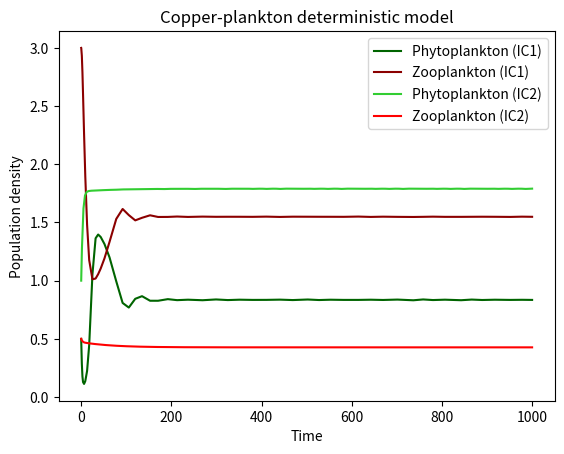

Generate this figure with matplotlib:
# -*- coding: utf-8 -*-
"""
Created on Wed Mar 11 15:54:14 2026

@author: sbanerj1
"""

import numpy as np
import matplotlib.pyplot as plt
from scipy.integrate import solve_ivp

# time interval
T=1000
t_span=(0,T)



def copper_pankton_fish(t,y):
    P=y[0]
    Z=y[1]

# parameters 

    K=2.00              #   (0.1-5) Scenedesmus carrying capacity
    r=0.5               #   Scenedesmus intrinsic rate of natural increase
    a=0.4               #   max intake rate of Daphnia                             %1.8
    kP=0.6              #   half saturation constant of Daphnia                    %0.8
    chi=0.6             #   Daphnia conversion efficiency
    d=0.05              #   Daphnia natural mortality rate
    F=0.1               #   Fish predation rate of X
    kZ=0.5
    i=0.03

# Copper internal concentration 
# Cu=6-10 %% disease free equilibrium oscillation

    Cu=14.3             #  external copper concentration
    kmP=20              #  Scenedesmus maximum intake rate                    (to be estimated)
    kmZ=15              #  Daphnia maximal intake rate
    kcP=6               #  Scenedesmus half saturation constant               (to be estimated)
    kcZ=7               #  Daphnia half saturation constant                   (to be estimated)
    keP=1               #  Scenedesmus constant loss rate                     (to be estimated)
    keZ=1               #  Daphnia constant loss rate                          


# Copper effects

    v_r=4               #  Scenedesmus growth's deficiency EC50
    u_r=50              #  Scenedesmus growth's toxicity EC50
    d_r=5               #  Copper effect on Scenedesmus growth
    b_r=2               #  Copper effect on Scenedesmus growth

    v_a=5               #  Daphnia predation's deficiency EC50
    u_a=16.8            #  Daphnia predations toxicity EC50
    d_a=5               #  Copper effect on Daphnia predation
    b_a=1               #  Copper effect on Daphnia predation

    p_m=0.021           #  Copper response coefficient for Daphnia mortality


    v_m=5
    u_m=16.8
    d_m=5
    b_m=1 
    
    Cp_Cu=Cu*kmP/(Cu+kcP)*1/keP                                             
    Cz_Cu=((Cu*kmZ)/(Cu+kcZ)+chi*a*P/(kP+P)*Cp_Cu)*1/keZ 

    Cp_vr=v_r*kmP/(v_r+kcP)*1/keP                        
    Cp_ur=u_r*kmP/(u_r+kcP)*1/keP 

    Cp_va=v_a*kmP/(v_a+kcP)*1/keP                                              
    Cp_ua=u_a*kmP/(u_a+kcP)*1/keP 

    Cp_vm=v_m*kmP/(v_m+kcP)*1/keP                                              
    Cp_um=u_m*kmP/(u_m+kcP)*1/keP                                              

    Cz_va=((v_a*kmZ)/(v_a+kcZ)+chi*a*P/(kP+P)*Cp_va)*1/keZ                        
    Cz_ua=((u_a*kmZ)/(u_a+kcZ)+chi*a*P/(kP+P)*Cp_ua)*1/keZ     

    Cz_vm=(v_m*kmZ/(v_m+kcZ)+chi*a*P/(kP+P)*Cp_vm)*1/keZ                       
    Cz_um=(u_m*kmZ/(u_m+kcZ)+chi*a*P/(kP+P)*Cp_um)*1/keZ 
    
    Cu_r=-1+np.tanh(d_r*(Cp_Cu-Cp_vr))-np.tanh(b_r*(Cp_Cu-Cp_ur))                    
    Cu_a=0.5*np.tanh(d_a*(Cz_Cu-Cz_va))-0.5*np.tanh(b_a*(Cz_Cu-Cz_ua))                  
    Cu_d=1+p_m*Cz_Cu
    Cu_m=0.5*np.tanh(d_m*(Cz_Cu-Cz_vm))-0.5*np.tanh(b_m*(Cz_Cu-Cz_um))

    dPdt=Cu_r*r*P*(1-P/K)-Cu_a*a*P*Z/(kP+P)+i*(K-P)
    dZdt=Cu_a*chi*a*P*Z/(kP+P)-Cu_d*d*Z-Cu_m*F*Z**2/(Z**2+kZ**2)

    return [dPdt, dZdt]

# initial conditions
y01=[0.5, 3]
y02=[1, 0.5]


sol1=solve_ivp(copper_pankton_fish, t_span, y01)
sol2=solve_ivp(copper_pankton_fish, t_span, y02)

# extract results

t1=sol1.t
P1=sol1.y[0]
Z1=sol1.y[1]

t2=sol2.t
P2=sol2.y[0]
Z2=sol2.y[1]

plt.figure(1)
plt.plot(t1, P1, color='darkgreen', label="Phytoplankton (IC1)")
plt.plot(t1, Z1, color='darkred', label="Zooplankton (IC1)")
plt.plot(t2, P2, color='limegreen', label="Phytoplankton (IC2)")
plt.plot(t2, Z2, color='red', label="Zooplankton (IC2)")

plt.xlabel("Time")
plt.ylabel("Population density")
plt.title("Copper-plankton deterministic model")
plt.legend()
